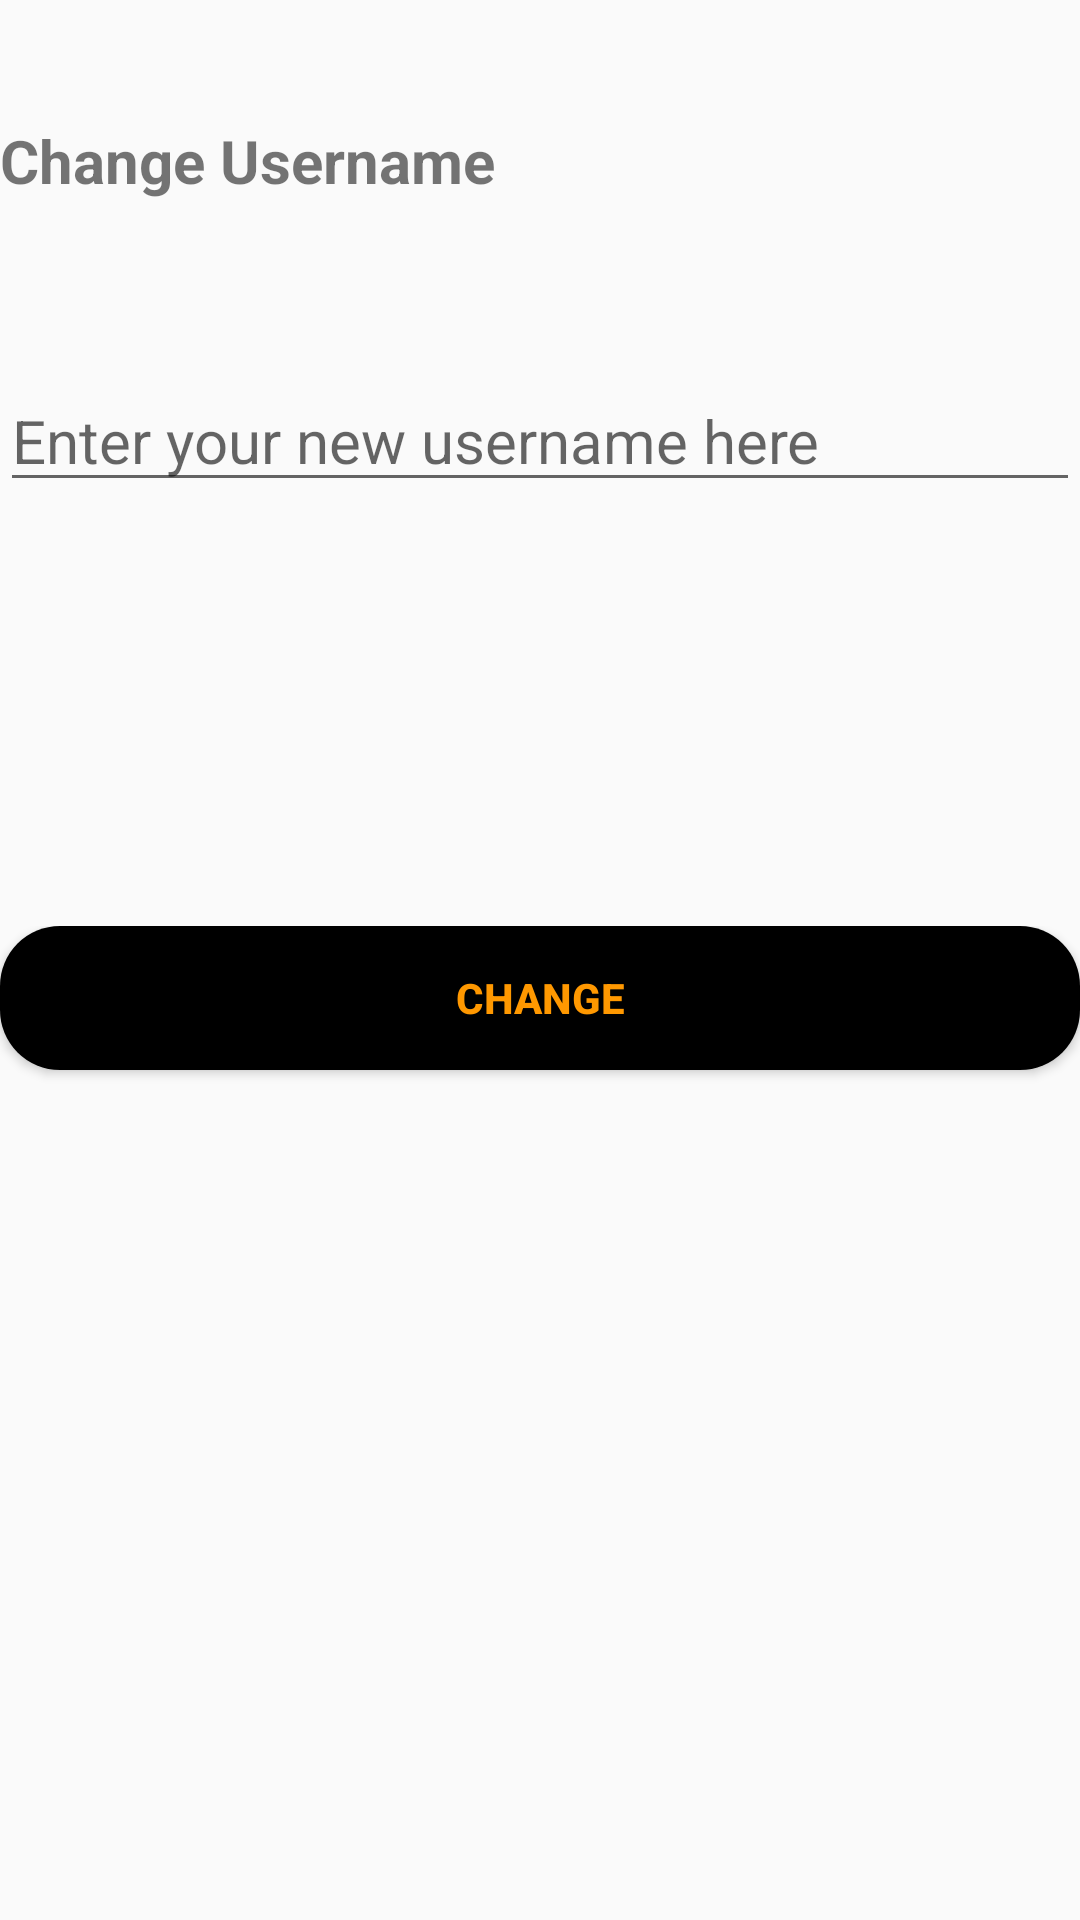

Here is an Android app screen rendered from its layout file. Give the layout XML and the strings, colors and styles it references.
<!-- AndroidManifest.xml: application theme KautionTheme -->
<!-- res/layout/fragment_profile.xml -->
<?xml version="1.0" encoding="utf-8"?>
<LinearLayout xmlns:android="http://schemas.android.com/apk/res/android"
    xmlns:app="http://schemas.android.com/apk/res-auto"
    xmlns:tools="http://schemas.android.com/tools"
    android:id="@+id/main"
    android:layout_width="match_parent"
    android:layout_height="match_parent"
    android:layout_margin="20dp"
    android:orientation="vertical"
    tools:ignore="NestedWeights"
    tools:context=".ProfileFragment">

    <TextView
        android:id="@+id/textView4"
        android:layout_width="match_parent"
        android:layout_height="wrap_content"
        android:layout_weight=".2"
        android:layout_marginTop="40dp"
        android:textSize="20sp"
        android:textStyle="bold"
        android:text="@string/change_username" />

    <LinearLayout
        android:layout_width="match_parent"
        android:layout_height="wrap_content"
        android:layout_weight=".5"
        android:orientation="horizontal">

        <EditText
            android:id="@+id/username_input"
            android:layout_width="0dp"
            android:layout_height="wrap_content"
            android:layout_weight="2"
            android:autofillHints="Enter username"
            android:ems="10"
            android:maxLength="6"
            android:textSize="20sp"
            android:inputType="text"
            android:hint="@string/enter_your_new_username_here" />
    </LinearLayout>

    <LinearLayout
        android:layout_width="match_parent"
        android:layout_height="wrap_content"
        android:layout_weight="1"
        android:gravity="top"
        android:orientation="vertical">

        <Button
            android:id="@+id/change_button"
            android:layout_width="match_parent"
            android:layout_height="wrap_content"
            android:gravity="center"
            android:background="@drawable/button_selector"
            android:textColor="@color/customPrimaryDark"
            android:textStyle="bold"
            android:text="@string/change" />
    </LinearLayout>
</LinearLayout>
<!-- resources referenced by this layout -->
<resources>
  <color name="customPrimaryDark">#FF9800</color>
  <!-- drawable button_selector (drawable) -->
  <?xml version="1.0" encoding="utf-8"?>
  <selector xmlns:android="http://schemas.android.com/apk/res/android">
      <item android:drawable="@drawable/button_pressed"
          android:state_pressed="true" />
      <item android:drawable="@drawable/button"/>
  </selector>
  <string name="change">Change</string>
  <string name="change_username">Change Username</string>
  <string name="enter_your_new_username_here">Enter your new username here</string>
  <style name="KautionTheme" parent="Theme.AppCompat.DayNight.NoActionBar">
          <item name="colorPrimary">@color/customPrimary</item>
          <item name="colorPrimaryDark">@color/customPrimaryDark</item>
          <item name="colorAccent">@color/customPrimaryDark</item>
  
          
  
          
          <item name="tabIndicatorColor">#FFFFFF</item>
          <item name="tabTextColor">#B3FFFFFF</item>
          <item name="tabSelectedTextColor">#FFFFFF</item>
  
          
          <item name="android:statusBarColor">@color/colorPrimaryVariant</item>
          <item name="android:windowBackground">?android:colorBackground</item>
      </style>
  <!-- drawable button_pressed (drawable) -->
  <?xml version="1.0" encoding="utf-8"?>
  <shape xmlns:android="http://schemas.android.com/apk/res/android"
      android:shape="rectangle" >
      
      <corners android:radius="20dp"/>
      <gradient
          android:endColor="@color/customPrimaryDarkButtonPressed"
          android:centerColor="@color/customPrimaryDarkButtonPressed"
          android:startColor="@color/customPrimaryDarkButtonPressed" />
  
  </shape>
  <!-- drawable button (drawable) -->
  <?xml version="1.0" encoding="utf-8"?>
  <shape xmlns:android="http://schemas.android.com/apk/res/android"
      android:shape="rectangle" >
      
      <corners android:radius="20dp"/>
      <gradient
          android:endColor="@color/black"
          android:centerColor="@color/black"
          android:startColor="@color/black" />
  
  </shape>
  <color name="customPrimary">#000000</color>
  <color name="colorPrimaryVariant">#3700B3</color>
  <color name="customPrimaryDarkButtonPressed">#6D6D6D</color>
  <color name="black">#FF000000</color>
</resources>
